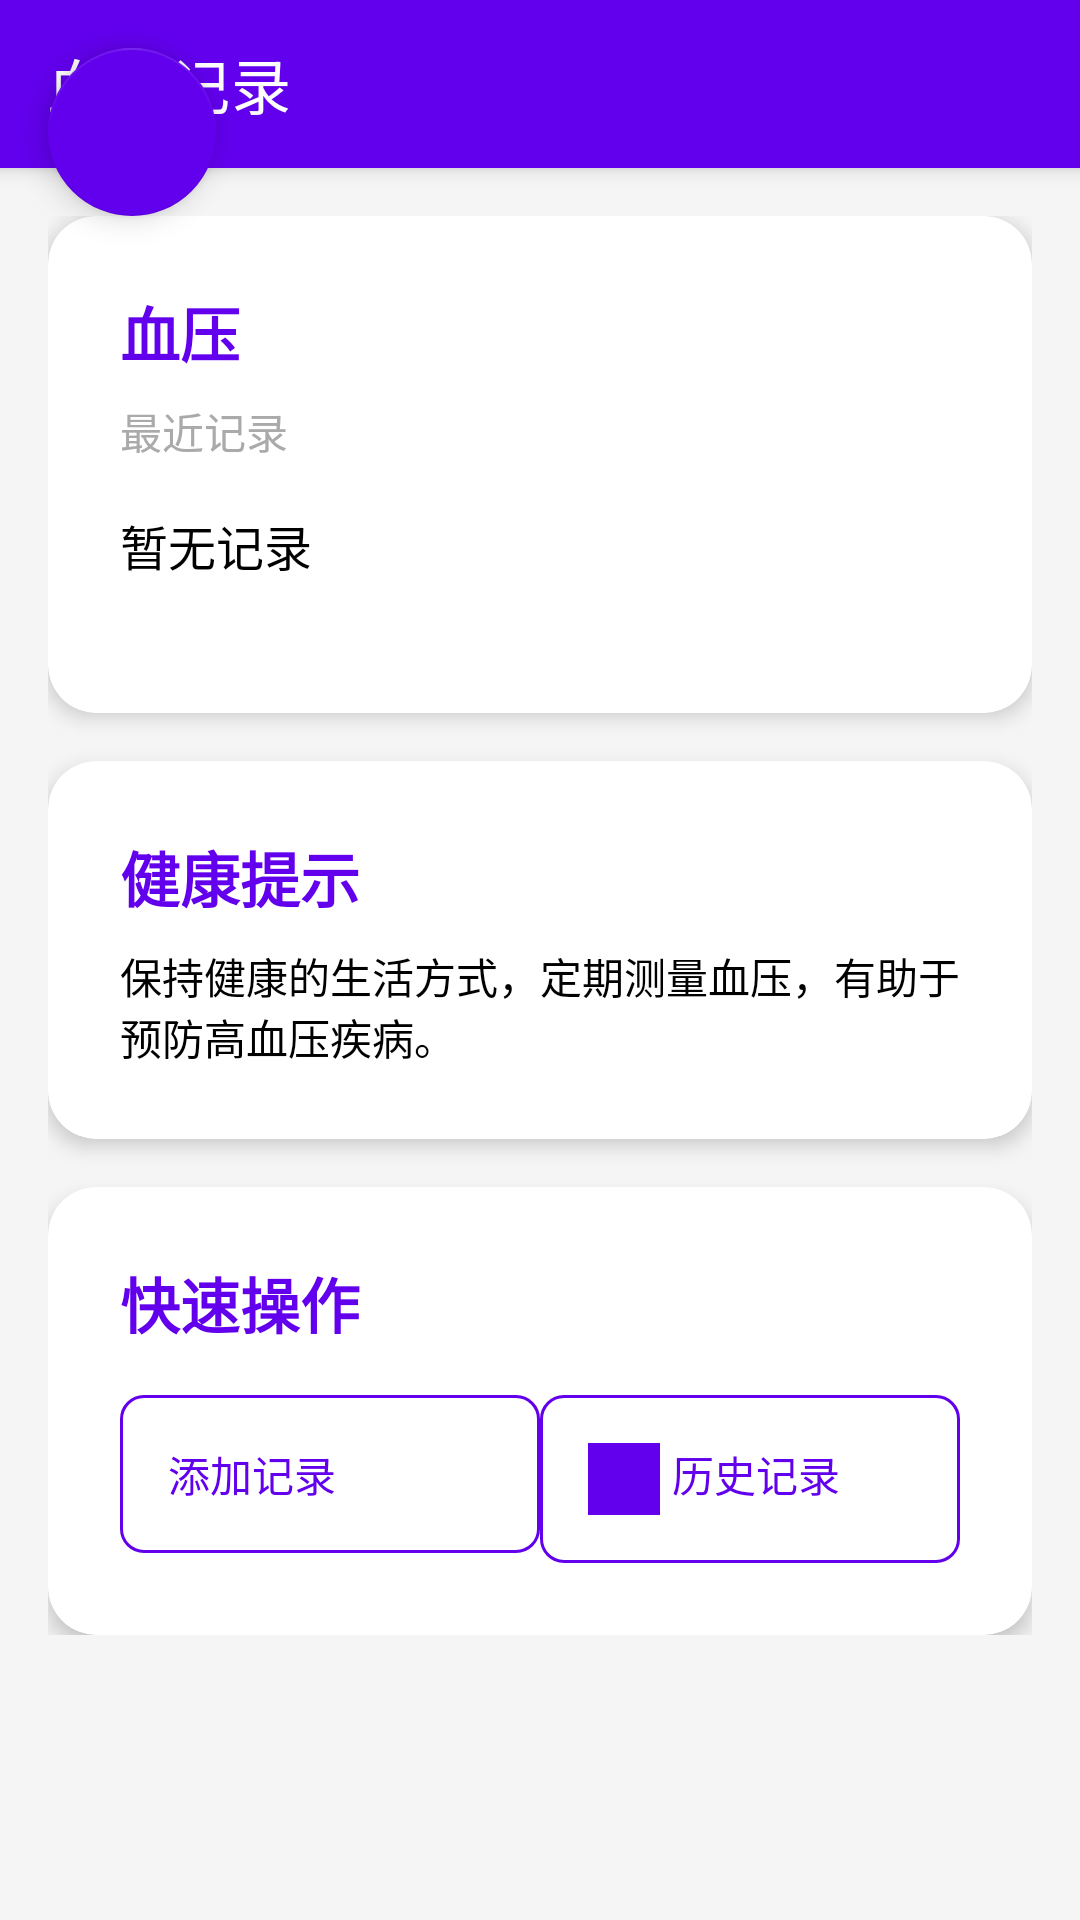

Android layout source for this screen:
<!-- AndroidManifest.xml: activity theme Theme.BloodPressureApp -->
<!-- res/layout/activity_main.xml -->
<?xml version="1.0" encoding="utf-8"?>
<androidx.coordinatorlayout.widget.CoordinatorLayout xmlns:android="http://schemas.android.com/apk/res/android"
    xmlns:app="http://schemas.android.com/apk/res-auto"
    xmlns:tools="http://schemas.android.com/tools"
    android:layout_width="match_parent"
    android:layout_height="match_parent"
    android:background="@color/background_color"
    tools:context=".ui.MainActivity">

    <com.google.android.material.appbar.AppBarLayout
        android:layout_width="match_parent"
        android:layout_height="wrap_content"
        android:theme="@style/ThemeOverlay.MaterialComponents.Dark.ActionBar">

        <com.google.android.material.appbar.MaterialToolbar
            android:id="@+id/toolbar"
            android:layout_width="match_parent"
            android:layout_height="?attr/actionBarSize"
            android:background="@color/primary_color"
            app:title="@string/app_name"
            app:titleTextColor="@color/white"
            app:titleTextAppearance="@style/TextAppearance.MaterialComponents.Headline6" />

    </com.google.android.material.appbar.AppBarLayout>

    <androidx.core.widget.NestedScrollView
        android:layout_width="match_parent"
        android:layout_height="match_parent"
        app:layout_behavior="@string/appbar_scrolling_view_behavior">

        <LinearLayout
            android:layout_width="match_parent"
            android:layout_height="wrap_content"
            android:orientation="vertical"
            android:padding="16dp">

            <com.google.android.material.card.MaterialCardView
                android:layout_width="match_parent"
                android:layout_height="wrap_content"
                android:layout_marginBottom="16dp"
                app:cardBackgroundColor="@color/card_background"
                app:cardCornerRadius="16dp"
                app:cardElevation="4dp">

                <LinearLayout
                    android:layout_width="match_parent"
                    android:layout_height="wrap_content"
                    android:orientation="vertical"
                    android:padding="24dp">

                    <TextView
                        android:layout_width="wrap_content"
                        android:layout_height="wrap_content"
                        android:text="@string/blood_pressure"
                        android:textColor="@color/primary_color"
                        android:textSize="20sp"
                        android:textStyle="bold" />

                    <TextView
                        android:layout_width="wrap_content"
                        android:layout_height="wrap_content"
                        android:layout_marginTop="8dp"
                        android:text="最近记录"
                        android:textColor="@android:color/darker_gray"
                        android:textSize="14sp" />

                    <TextView
                        android:id="@+id/tvLastRecord"
                        android:layout_width="wrap_content"
                        android:layout_height="wrap_content"
                        android:layout_marginTop="16dp"
                        android:text="暂无记录"
                        android:textColor="@android:color/black"
                        android:textSize="16sp" />

                    <TextView
                        android:id="@+id/tvLastRecordTime"
                        android:layout_width="wrap_content"
                        android:layout_height="wrap_content"
                        android:layout_marginTop="4dp"
                        android:text=""
                        android:textColor="@android:color/darker_gray"
                        android:textSize="12sp" />

                </LinearLayout>

            </com.google.android.material.card.MaterialCardView>

            <com.google.android.material.card.MaterialCardView
                android:layout_width="match_parent"
                android:layout_height="wrap_content"
                android:layout_marginBottom="16dp"
                app:cardBackgroundColor="@color/card_background"
                app:cardCornerRadius="16dp"
                app:cardElevation="4dp">

                <LinearLayout
                    android:layout_width="match_parent"
                    android:layout_height="wrap_content"
                    android:orientation="vertical"
                    android:padding="24dp">

                    <TextView
                        android:layout_width="wrap_content"
                        android:layout_height="wrap_content"
                        android:text="健康提示"
                        android:textColor="@color/primary_color"
                        android:textSize="20sp"
                        android:textStyle="bold" />

                    <TextView
                        android:id="@+id/tvHealthTip"
                        android:layout_width="wrap_content"
                        android:layout_height="wrap_content"
                        android:layout_marginTop="8dp"
                        android:text="保持健康的生活方式，定期测量血压，有助于预防高血压疾病。"
                        android:textColor="@android:color/black"
                        android:textSize="14sp" />

                </LinearLayout>

            </com.google.android.material.card.MaterialCardView>

            <com.google.android.material.card.MaterialCardView
                android:layout_width="match_parent"
                android:layout_height="wrap_content"
                app:cardBackgroundColor="@color/card_background"
                app:cardCornerRadius="16dp"
                app:cardElevation="4dp">

                <LinearLayout
                    android:layout_width="match_parent"
                    android:layout_height="wrap_content"
                    android:orientation="vertical"
                    android:padding="24dp">

                    <TextView
                        android:layout_width="wrap_content"
                        android:layout_height="wrap_content"
                        android:text="快速操作"
                        android:textColor="@color/primary_color"
                        android:textSize="20sp"
                        android:textStyle="bold" />

                    <LinearLayout
                        android:layout_width="match_parent"
                        android:layout_height="wrap_content"
                        android:layout_marginTop="16dp"
                        android:orientation="horizontal">

                        <com.google.android.material.button.MaterialButton
                            android:id="@+id/btnAddRecord"
                            style="@style/Widget.MaterialComponents.Button.OutlinedButton"
                            android:layout_width="0dp"
                            android:layout_height="wrap_content"
                            android:layout_weight="1"
                            android:padding="16dp"
                            android:text="添加记录"
                            android:textColor="@color/primary_color"
                            app:icon="@drawable/ic_plus"
                            app:iconGravity="textStart"
                            app:strokeColor="@color/primary_color" />

                        <com.google.android.material.button.MaterialButton
                            android:id="@+id/btnHistory"
                            style="@style/Widget.MaterialComponents.Button.OutlinedButton"
                            android:layout_width="0dp"
                            android:layout_height="wrap_content"
                            android:layout_weight="1"
                            android:padding="16dp"
                            android:text="历史记录"
                            android:textColor="@color/primary_color"
                            app:icon="@drawable/ic_list"
                            app:iconGravity="textStart"
                            app:strokeColor="@color/primary_color" />

                    </LinearLayout>

                </LinearLayout>

            </com.google.android.material.card.MaterialCardView>

        </LinearLayout>

    </androidx.core.widget.NestedScrollView>

    <com.google.android.material.floatingactionbutton.FloatingActionButton
        android:id="@+id/fabAdd"
        android:layout_width="wrap_content"
        android:layout_height="wrap_content"
        android:layout_margin="16dp"
        android:contentDescription="@string/add_record"
        android:src="@drawable/ic_plus"
        app:layout_anchorGravity="bottom|end"
        app:backgroundTint="@color/primary_color"
        app:tint="@color/white" />

</androidx.coordinatorlayout.widget.CoordinatorLayout>
<!-- resources referenced by this layout -->
<resources>
  <color name="background_color">#F5F5F5</color>
  <color name="card_background">#FFFFFF</color>
  <color name="primary_color">#6200EE</color>
  <color name="white">#FFFFFFFF</color>
  <!-- drawable ic_list (drawable) -->
  <?xml version="1.0" encoding="utf-8"?>
  <shape xmlns:android="http://schemas.android.com/apk/res/android">
      <size android:width="24dp" android:height="24dp" />
      <path android:fillColor="@android:color/white"
          android:pathData="M19,3H5c-1.1,0 -2,0.9 -2,2v14c0,1.1 0.9,2 2,2h14c1.1,0 2,-0.9 2,-2V5c0,-1.1 -0.9,-2 -2,-2zM9,17H7v-7h2v7zM13,17h-2V7h2v10zM17,17h-2v-4h2v4z" />
  </shape>
  <string name="add_record">添加记录</string>
  <string name="app_name">血压记录</string>
  <string name="blood_pressure">血压</string>
  <style name="TextAppearance.MaterialComponents.Headline6" parent="TextAppearance.MaterialComponents.Headline6">
          <item name="android:textSize">20sp</item>
          <item name="android:textColor">@color/white</item>
      </style>
  <style name="Theme.BloodPressureApp" parent="Theme.MaterialComponents.DayNight.DarkActionBar">
          <item name="colorPrimary">@color/primary_color</item>
          <item name="colorPrimaryDark">@color/primary_dark_color</item>
          <item name="colorAccent">@color/accent_color</item>
          <item name="colorOnPrimary">@color/white</item>
          <item name="colorOnSecondary">@color/black</item>
          <item name="colorOnBackground">@color/black</item>
          <item name="colorSurface">@color/card_background</item>
          <item name="colorOnSurface">@color/black</item>
          <item name="android:windowBackground">@color/background_color</item>
          <item name="android:statusBarColor">@color/primary_dark_color</item>
          <item name="android:navigationBarColor">@color/white</item>
      </style>
  <color name="primary_dark_color">#3700B3</color>
  <color name="accent_color">#03DAC5</color>
  <color name="black">#FF000000</color>
</resources>
